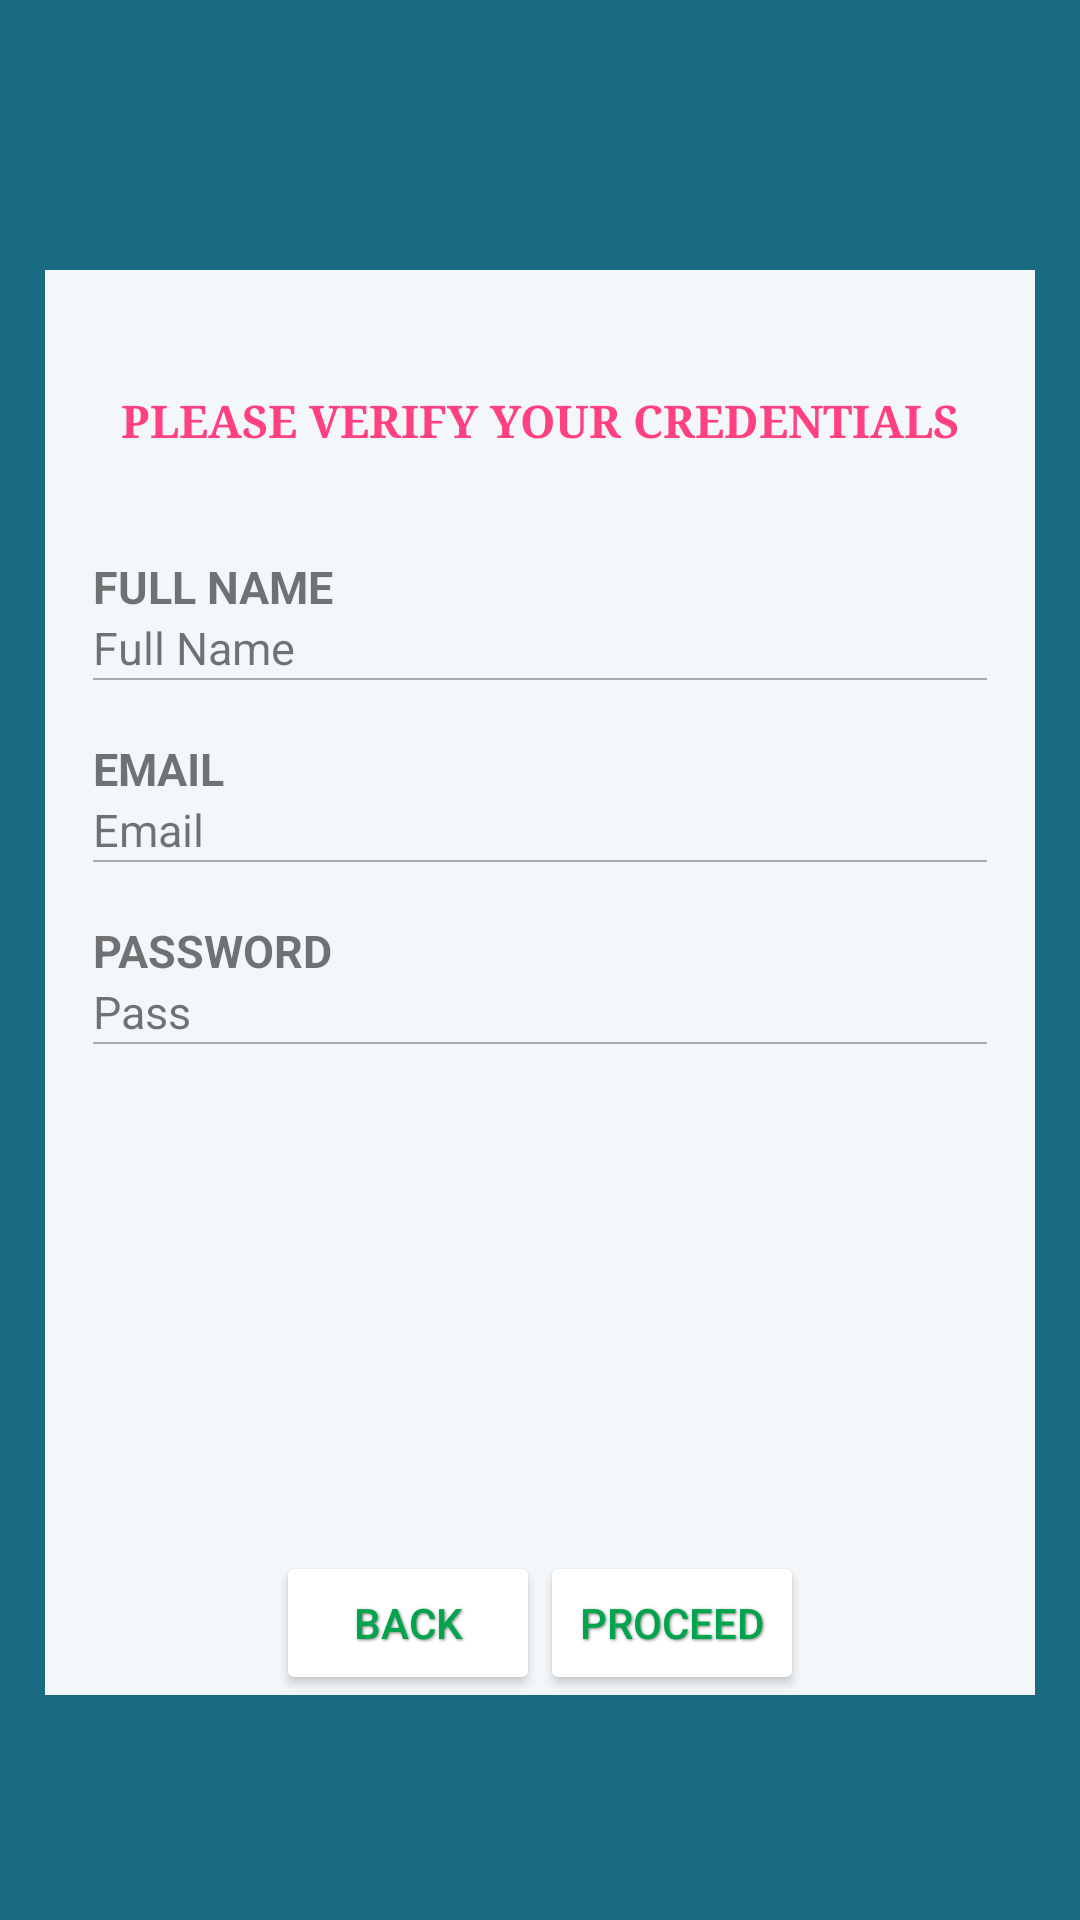

Write the Android layout XML for this screen, with the resource values it uses.
<!-- AndroidManifest.xml: application theme AppTheme -->
<!-- res/layout/activity_verify_message.xml -->
<?xml version="1.0" encoding="utf-8"?>
<RelativeLayout xmlns:android="http://schemas.android.com/apk/res/android"
    xmlns:app="http://schemas.android.com/apk/res-auto"
    xmlns:tools="http://schemas.android.com/tools"
    android:layout_width="match_parent"
    android:layout_height="match_parent"
    tools:context="com.frost.register.VerifyMessageActivity">

    <RelativeLayout
        android:layout_width="match_parent"
        android:layout_height="match_parent"
        android:background="@color/colorAccent3">

        <RelativeLayout
            android:layout_width="match_parent"
            android:layout_height="wrap_content"
            android:layout_marginLeft="15dp"
            android:layout_marginRight="15dp"
            android:layout_marginTop="90dp"
            android:layout_marginBottom="75dp"
            android:background="@color/ud_white"
            android:backgroundTint="@color/ud_white_transparent"
            >

            <TextView
                android:id="@+id/tv_please_verify"
                android:layout_width="wrap_content"
                android:layout_height="wrap_content"
                android:text="PLEASE VERIFY YOUR CREDENTIALS"
                android:layout_centerHorizontal="true"
                android:layout_marginTop="40dp"
                android:textSize="15sp"
                android:textStyle="bold"
                android:textColor="@color/colorAccent"
                android:fontFamily="serif"
                />



            <TextView
                android:id="@+id/tv_verify_page_fname"
                android:layout_width="wrap_content"
                android:layout_height="wrap_content"
                android:text="FULL NAME"
                android:layout_below="@+id/tv_please_verify"
                android:layout_marginTop="35dp"
                style="@style/verify_page_shownview_size"

                />

            <TextView
                android:id="@+id/tv_newmsg1"
                android:layout_width="wrap_content"
                android:layout_height="wrap_content"
                style="@style/verify_page_textview_size"
                android:text="Full Name"
                android:layout_below="@+id/tv_verify_page_fname"
                />

            <View
                android:layout_width="match_parent"
                android:layout_height="0.5dp"
                style="@style/verify_page_horizontal_line"
                android:layout_below="@+id/tv_newmsg1"
                />

            <TextView
                android:id="@+id/tv_verify_page_email"
                android:layout_width="wrap_content"
                android:layout_height="wrap_content"
                android:text="EMAIL"
                android:layout_below="@+id/tv_newmsg1"
                android:layout_marginTop="20dp"
                style="@style/verify_page_shownview_size"

                />

            <TextView
                android:id="@+id/tv_newmsg2"
                android:layout_width="wrap_content"
                android:layout_height="wrap_content"
                android:text="Email"
                android:layout_below="@+id/tv_verify_page_email"
                style="@style/verify_page_textview_size"
                />

            <View
                android:layout_width="match_parent"
                android:layout_height="0.5dp"
                style="@style/verify_page_horizontal_line"
                android:layout_below="@+id/tv_newmsg2"
                />

            <TextView
                android:id="@+id/tv_verify_page_password"
                android:layout_width="wrap_content"
                android:layout_height="wrap_content"
                android:text="PASSWORD"
                android:layout_below="@+id/tv_newmsg2"
                android:layout_marginTop="20dp"
                style="@style/verify_page_shownview_size"

                />

            <TextView
                android:id="@+id/tv_newmsg3"
                android:layout_width="wrap_content"
                android:layout_height="wrap_content"
                style="@style/verify_page_textview_size"
                android:text="Pass"
                android:layout_below="@+id/tv_verify_page_password"
                />
            <View
                android:layout_width="match_parent"
                android:layout_height="0.5dp"
                style="@style/verify_page_horizontal_line"
                android:layout_below="@+id/tv_newmsg3"
                />


            <RelativeLayout
                android:layout_width="match_parent"
                android:layout_height="match_parent"
                >


                <RelativeLayout
                    android:layout_width="wrap_content"
                    android:layout_height="wrap_content"
                    android:layout_centerHorizontal="true"
                    android:layout_alignParentBottom="true"
                    >

                    <Button
                        android:id="@+id/btn_verify_page_back"
                        android:layout_width="wrap_content"
                        android:layout_height="wrap_content"
                        android:backgroundTint="@color/ud_white"
                        android:shadowColor="@color/text_shadow"
                        android:shadowDx="1"
                        android:shadowDy="1"
                        android:shadowRadius="2"
                        android:text="BACK"
                        android:textColor="#00a44d"
                        android:onClick="btn_verify_page_back"
                        />

                    <Button
                        android:layout_toRightOf="@+id/btn_verify_page_back"
                        android:id="@+id/btn_verify_page_signmeup"
                        android:layout_width="wrap_content"
                        android:layout_height="wrap_content"
                        android:backgroundTint="@color/ud_white"
                        android:shadowColor="@color/text_shadow"
                        android:shadowDx="1"
                        android:shadowDy="1"
                        android:shadowRadius="2"
                        android:text="@string/sign_me_up"
                        android:textColor="#00a44d"
                        />
                </RelativeLayout>


            </RelativeLayout>

        </RelativeLayout>

    </RelativeLayout>

</RelativeLayout>
<!-- resources referenced by this layout -->
<resources>
  <color name="colorAccent">#FF4081</color>
  <color name="colorAccent3">#e6005d74</color>
  <color name="text_shadow">#7F000000</color>
  <color name="ud_white">#ffffff</color>
  <color name="ud_white_transparent">#F2ffffff</color>
  <string name="sign_me_up">PROCEED</string>
  <style name="verify_page_horizontal_line">
          <item name="android:layout_centerVertical">true</item>
          <item name="android:background">#50000000</item>
          <item name="android:layout_marginStart">16dp</item>
          <item name="android:layout_marginEnd">16dp</item>
      </style>
  <style name="verify_page_shownview_size">
          <item name="android:textSize">15sp</item>
          <item name="android:textStyle">bold</item>
          <item name="android:textAllCaps">true</item>
          <item name="android:layout_marginLeft">16dp</item>
      </style>
  <style name="verify_page_textview_size">
          <item name="android:textSize">15sp</item>
          <item name="android:layout_marginLeft">16dp</item>
      </style>
  <style name="AppTheme" parent="Theme.AppCompat.Light.NoActionBar">
          
      </style>
</resources>
